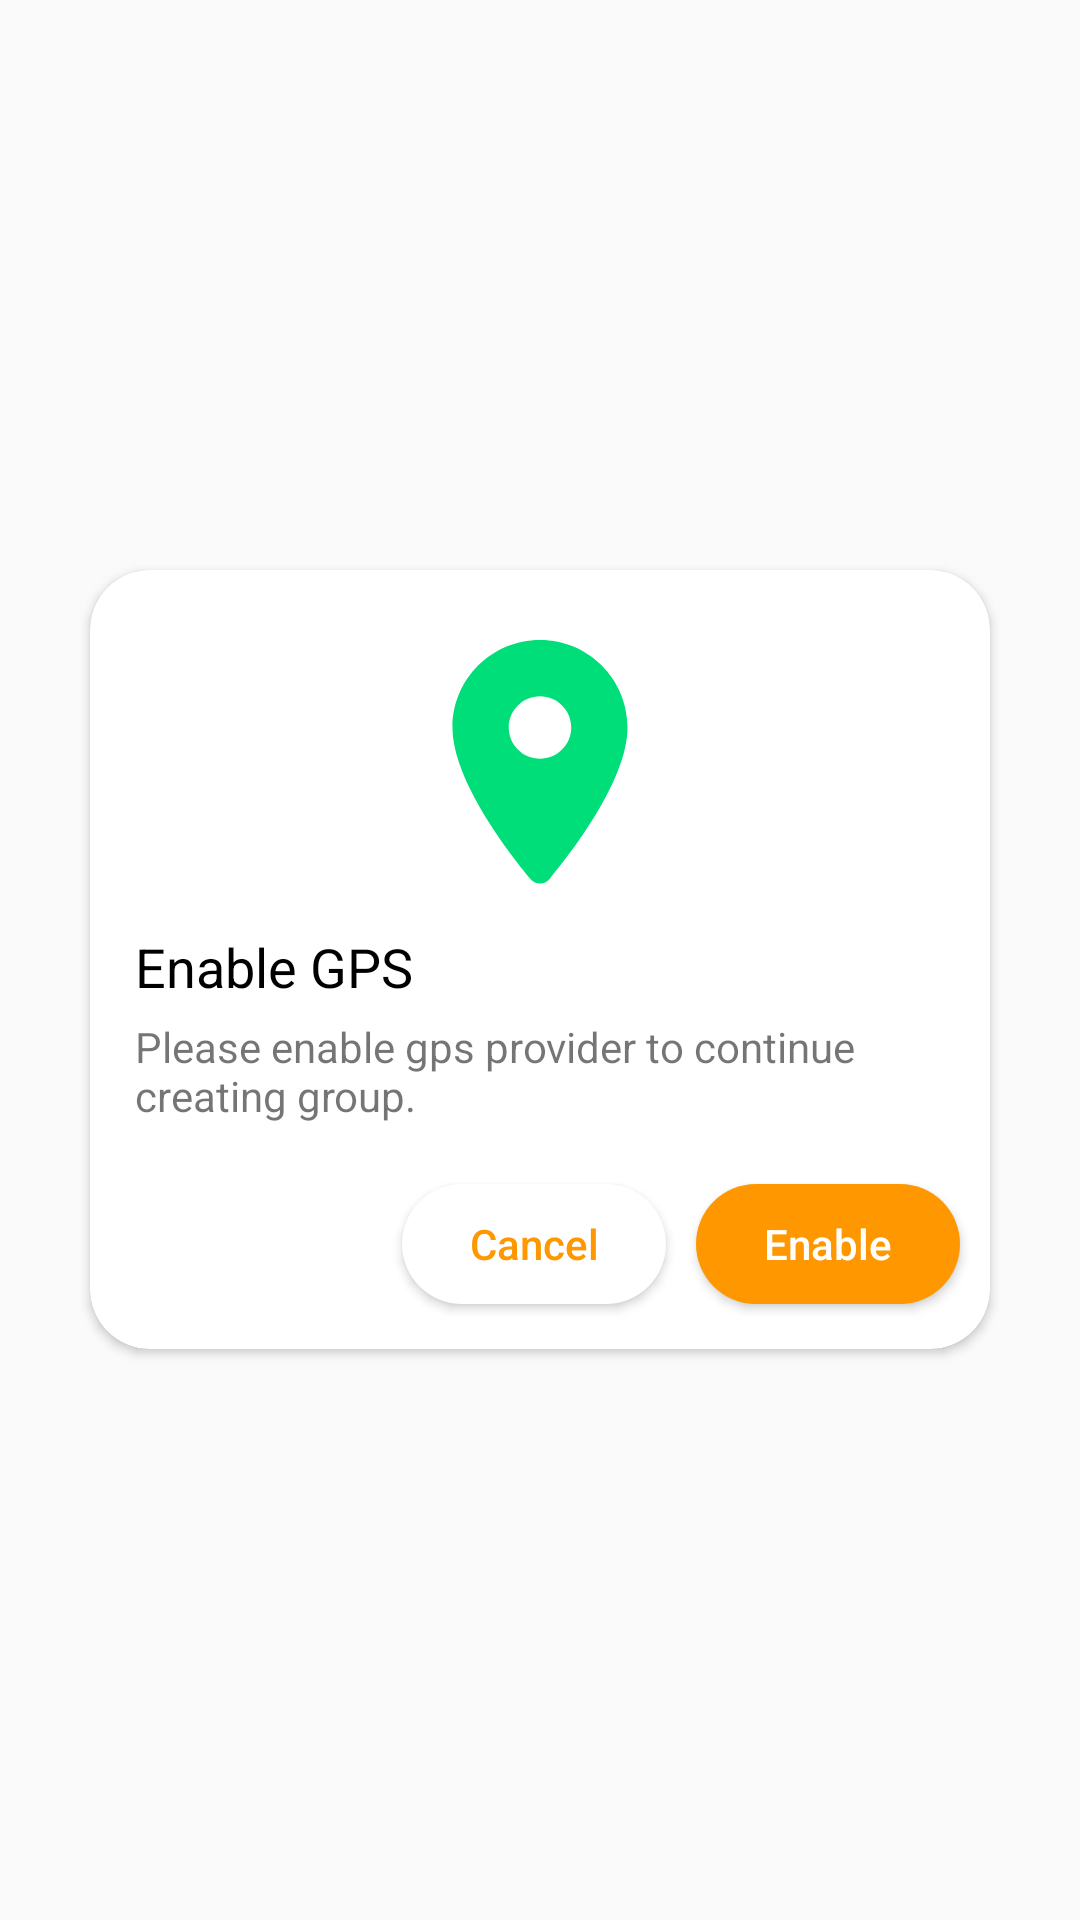

Reconstruct the res/layout file that produces this screen, plus the resources it refers to.
<!-- AndroidManifest.xml: application theme AppTheme -->
<!-- res/layout/alert_dialog_gps_provider_require.xml -->
<?xml version="1.0" encoding="utf-8"?>
<RelativeLayout xmlns:android="http://schemas.android.com/apk/res/android"
    xmlns:app="http://schemas.android.com/apk/res-auto"
    android:layout_width="match_parent"
    android:layout_height="wrap_content"
    app:cardCornerRadius="@dimen/top_corner_radius">

    <androidx.cardview.widget.CardView
        android:layout_width="@dimen/alert_dialog_width"
        android:layout_height="wrap_content"
        android:layout_centerInParent="true"
        app:cardCornerRadius="@dimen/top_corner_radius">

        <LinearLayout
            android:layout_width="match_parent"
            android:layout_height="wrap_content"
            android:layout_marginStart="5dp"
            android:layout_marginTop="10dp"
            android:layout_marginEnd="5dp"
            android:layout_marginBottom="10dp"
            android:orientation="vertical">

            <androidx.appcompat.widget.AppCompatImageView
                android:layout_width="100dp"
                android:layout_height="100dp"
                android:layout_gravity="center"
                android:layout_marginTop="5dp"
                app:srcCompat="@drawable/ic_location_on" />

            <TextView
                android:layout_width="wrap_content"
                android:layout_height="wrap_content"
                android:layout_marginHorizontal="10dp"
                android:layout_marginTop="5dp"
                android:text="@string/enable_gps"
                android:textColor="@color/black"
                android:textSize="18sp" />

            <TextView
                android:layout_width="match_parent"
                android:layout_height="wrap_content"
                android:layout_marginHorizontal="10dp"
                android:layout_marginVertical="5dp"
                android:text="@string/enable_gps_description"
                android:textSize="14sp" />

            <LinearLayout
                android:layout_width="wrap_content"
                android:layout_height="wrap_content"
                android:layout_gravity="end"
                android:layout_marginTop="10dp"
                android:orientation="horizontal">

                <androidx.appcompat.widget.AppCompatButton
                    android:id="@+id/btnCancel"
                    android:layout_width="wrap_content"
                    android:layout_height="40dp"
                    android:layout_margin="5dp"
                    android:background="@drawable/round"
                    android:elevation="0dp"
                    android:gravity="center"
                    android:paddingStart="15dp"
                    android:paddingEnd="15dp"
                    android:text="@string/cancel"
                    android:textAlignment="gravity"
                    android:textAllCaps="false"
                    android:textColor="@color/colorAccent" />

                <androidx.appcompat.widget.AppCompatButton
                    android:id="@+id/btnEnable"
                    android:layout_width="wrap_content"
                    android:layout_height="40dp"
                    android:layout_margin="5dp"
                    android:background="@drawable/round"
                    android:backgroundTint="@color/colorAccent"
                    android:elevation="0dp"
                    android:gravity="center"
                    android:paddingStart="15dp"
                    android:paddingEnd="15dp"
                    android:text="@string/enable"
                    android:textAlignment="gravity"
                    android:textAllCaps="false"
                    android:textColor="@color/white" />
            </LinearLayout>
        </LinearLayout>
    </androidx.cardview.widget.CardView>
</RelativeLayout>
<!-- resources referenced by this layout -->
<resources>
  <color name="black">#000000</color>
  <color name="colorAccent">#FF9800</color>
  <color name="white">#ffffff</color>
  <dimen name="alert_dialog_width">300dp</dimen>
  <dimen name="top_corner_radius">20dp</dimen>
  <!-- drawable ic_location_on (drawable) -->
  <vector xmlns:android="http://schemas.android.com/apk/res/android"
      android:width="24dp"
      android:height="24dp"
      android:tint="@color/green"
      android:viewportWidth="24"
      android:viewportHeight="24">
    <path
        android:fillColor="#FFFFFF"
        android:pathData="M12,2C8.13,2 5,5.13 5,9c0,4.17 4.42,9.92 6.24,12.11 0.4,0.48 1.13,0.48 1.53,0C14.58,18.92 19,13.17 19,9c0,-3.87 -3.13,-7 -7,-7zM12,11.5c-1.38,0 -2.5,-1.12 -2.5,-2.5s1.12,-2.5 2.5,-2.5 2.5,1.12 2.5,2.5 -1.12,2.5 -2.5,2.5z"/>
  </vector>
  <!-- drawable round (drawable) -->
  <?xml version="1.0" encoding="utf-8"?>
  <shape xmlns:android="http://schemas.android.com/apk/res/android">
      <corners android:radius="25pt" />
      <solid android:color="@color/white" />
  </shape>
  <string name="cancel">Cancel</string>
  <string name="enable">Enable</string>
  <string name="enable_gps">Enable GPS</string>
  <string name="enable_gps_description">Please enable gps provider to continue creating group.</string>
  <style name="AppTheme" parent="Theme.AppCompat.Light.DarkActionBar">
          
          <item name="colorPrimary">@color/colorPrimary</item>
          <item name="colorPrimaryDark">@color/colorPrimaryDark</item>
          <item name="colorAccent">@color/colorAccent</item>
          <item name="android:navigationBarColor">@color/colorPrimary</item>
          <item name="actionModeStyle">@style/ActionMode</item>
          <item name="android:homeAsUpIndicator">@drawable/ic_home_as_up_indicator</item>
      </style>
  <color name="green">#00de7a</color>
  <color name="colorPrimary">#00324C</color>
  <color name="colorPrimaryDark">#002335</color>
  <style name="ActionMode" parent="Widget.AppCompat.ActionMode">
          <item name="background">@color/colorPrimary</item>
      </style>
  <!-- drawable ic_home_as_up_indicator (drawable) -->
  <vector xmlns:android="http://schemas.android.com/apk/res/android"
      android:width="24dp"
      android:height="24dp"
      android:viewportWidth="24"
      android:viewportHeight="24">
    <path
        android:fillColor="@color/white"
        android:pathData="M20,11H6.83l2.88,-2.88c0.39,-0.39 0.39,-1.02 0,-1.41 -0.39,-0.39 -1.02,-0.39 -1.41,0L3.71,11.3c-0.39,0.39 -0.39,1.02 0,1.41L8.3,17.3c0.39,0.39 1.02,0.39 1.41,0 0.39,-0.39 0.39,-1.02 0,-1.41L6.83,13H20c0.55,0 1,-0.45 1,-1s-0.45,-1 -1,-1z"/>
  </vector>
</resources>
